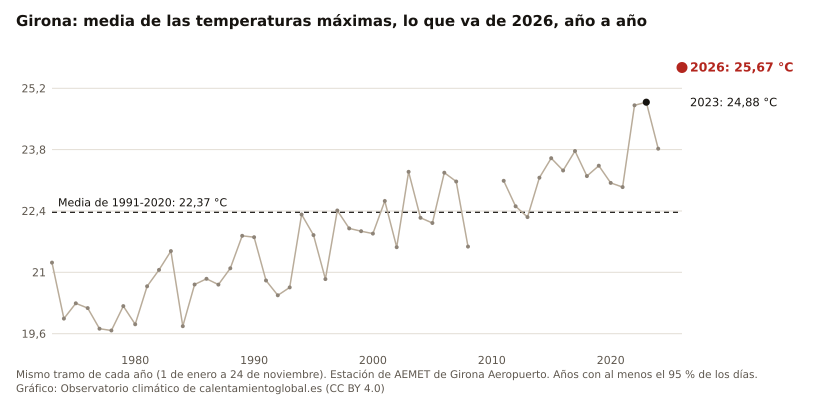

The data file committed next to this chart (first rows):
anio, valor, unidad
2026, 25.67, °C
2024, 23.82, °C
2023, 24.88, °C
2022, 24.81, °C
2021, 22.94, °C
2020, 23.04, °C
2019, 23.43, °C
2018, 23.20, °C
2017, 23.77, °C
2016, 23.32, °C
2015, 23.61, °C
2014, 23.16, °C
2013, 22.26, °C
2012, 22.51, °C
2011, 23.09, °C
2008, 21.59, °C
2007, 23.07, °C
2006, 23.27, °C
2005, 22.13, °C
2004, 22.25, °C
2003, 23.29, °C
2002, 21.57, °C
2001, 22.63, °C
2000, 21.88, °C
1999, 21.94, °C
1998, 22.00, °C
1997, 22.41, °C
1996, 20.84, °C
1995, 21.85, °C
1994, 22.32, °C
1993, 20.66, °C
1992, 20.48, °C
1991, 20.81, °C
1990, 21.80, °C
1989, 21.83, °C
1988, 21.09, °C
1987, 20.72, °C
1986, 20.85, °C
1985, 20.72, °C
1984, 19.77, °C
1983, 21.49, °C
1982, 21.06, °C
1981, 20.68, °C
1980, 19.81, °C
1979, 20.23, °C
1978, 19.67, °C
1977, 19.71, °C
1976, 20.18, °C
1975, 20.29, °C
1974, 19.95, °C
1973, 21.22, °C
